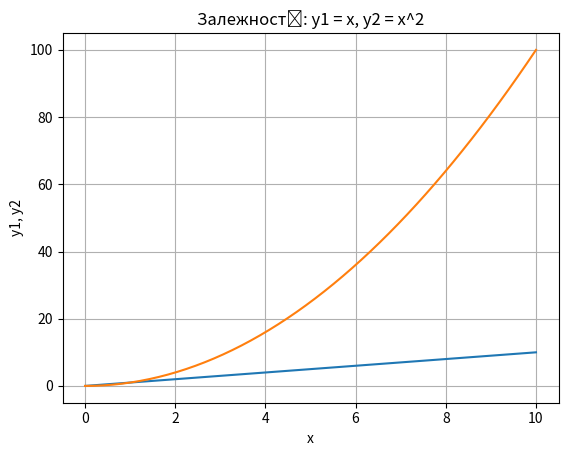

The script that saved this image:
import matplotlib.pyplot as plt
import numpy as np
# plt.plot([1, 2, 3, 4, 5, 6], [1, 2, 3, 4, 5, 6])
# plt.show()

# Незалежна (x) и залежна (y) змінні
x = np.linspace(0, 10, 50)
y1 = x
# Побудова графіка
# plt.title('Лінійна залежність y = x')  # заголовок
# plt.xlabel('x')  # вісь абсцис
# plt.ylabel('y')  # вісь ординат
# plt.grid()  # включення відображення сітки
# plt.plot(x, y, 'r--')  # побудова графіка
# plt.show()

# Квадратична залежність
y2 = [i**2 for i in x]
# Построение графика
plt.title('Залежності: y1 = x, y2 = x^2')  # заголовок
plt.xlabel('x')  # вісь абсцис
plt.ylabel('y1, y2')  # вісь ординат
plt.grid()  # включення відображення сітки
plt.plot(x, y1, x, y2)  # # побудова графіка
plt.show()
